2-way image classification set "augmented" from GitHub (snarfnet/fukusou-kion); label vocabulary: not tsuchinoko, tsuchinoko candidate.

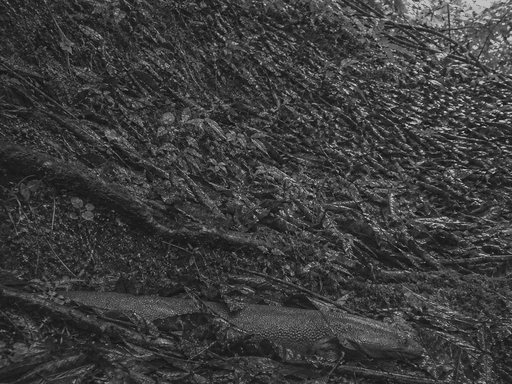
Label: tsuchinoko candidate

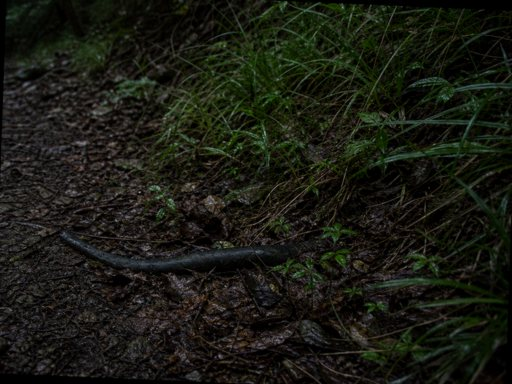
Label: not tsuchinoko

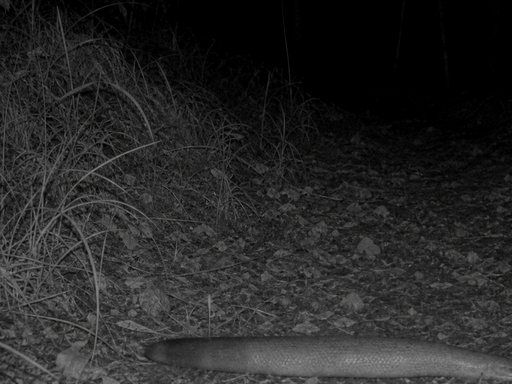
Label: tsuchinoko candidate

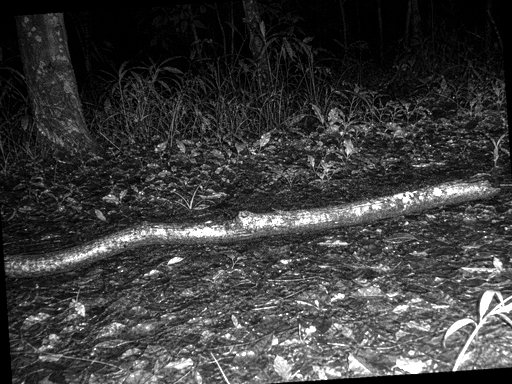
Label: not tsuchinoko

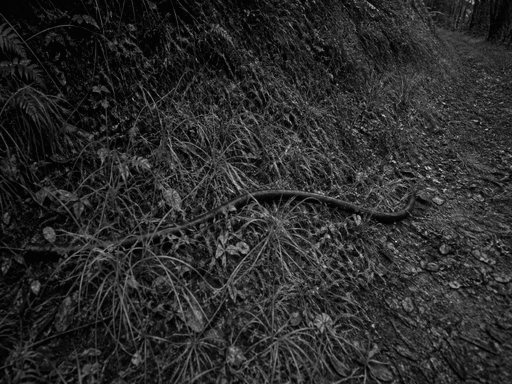
Label: not tsuchinoko

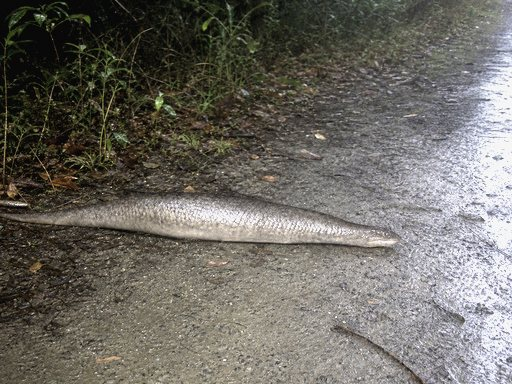
Label: tsuchinoko candidate
